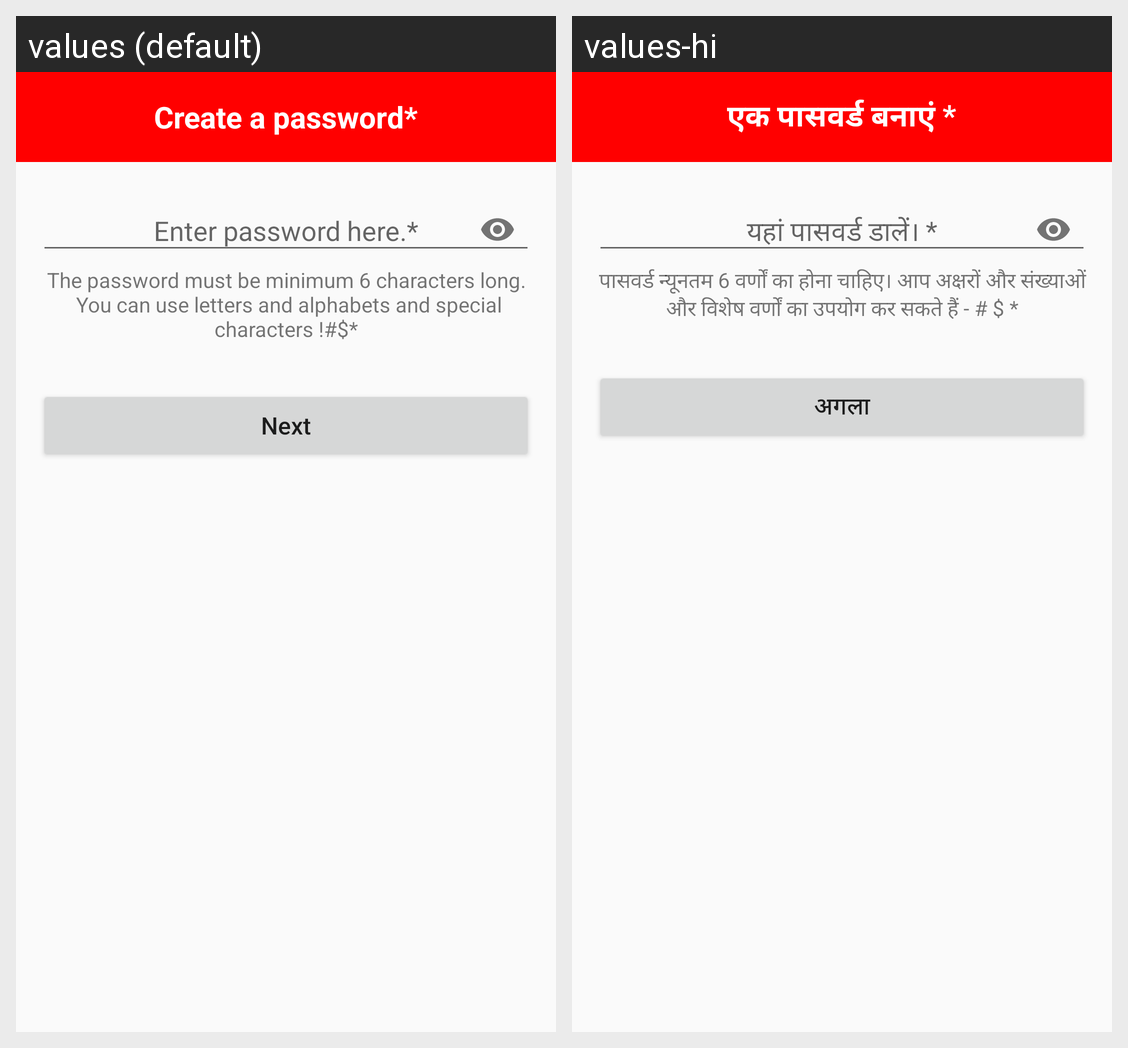

The same Android screen rendered under two of its app's locales, left to right. List the strings drawn on it with the default value and each locale's translation.
Android screen res/layout/activity_create_pass.xml rendered under 2 locales, left to right: values (default), values-hi. Device: Nexus 5 (rendered at 1080×1920; each locale shown at half size, 540×960, under a caption strip naming it); theme AppTheme.
Strings drawn on this screen, with the default value and each locale's value (text and hints the layout hard-codes, and strings that could not be matched under every locale, appear in the picture but are not listed):

regCrePass
  values: Create a password*
  values-hi: एक पासवर्ड बनाएं *

regEnterPassDec
  values: The password must be minimum 6 characters long.
       You can use letters and alphabets and special characters !#$*
  values-hi: पासवर्ड न्यूनतम 6 वर्णों का होना चाहिए। आप अक्षरों और संख्याओं और विशेष वर्णों का उपयोग कर सकते हैं - # $ *

regNext
  values: Next
  values-hi: अगला
